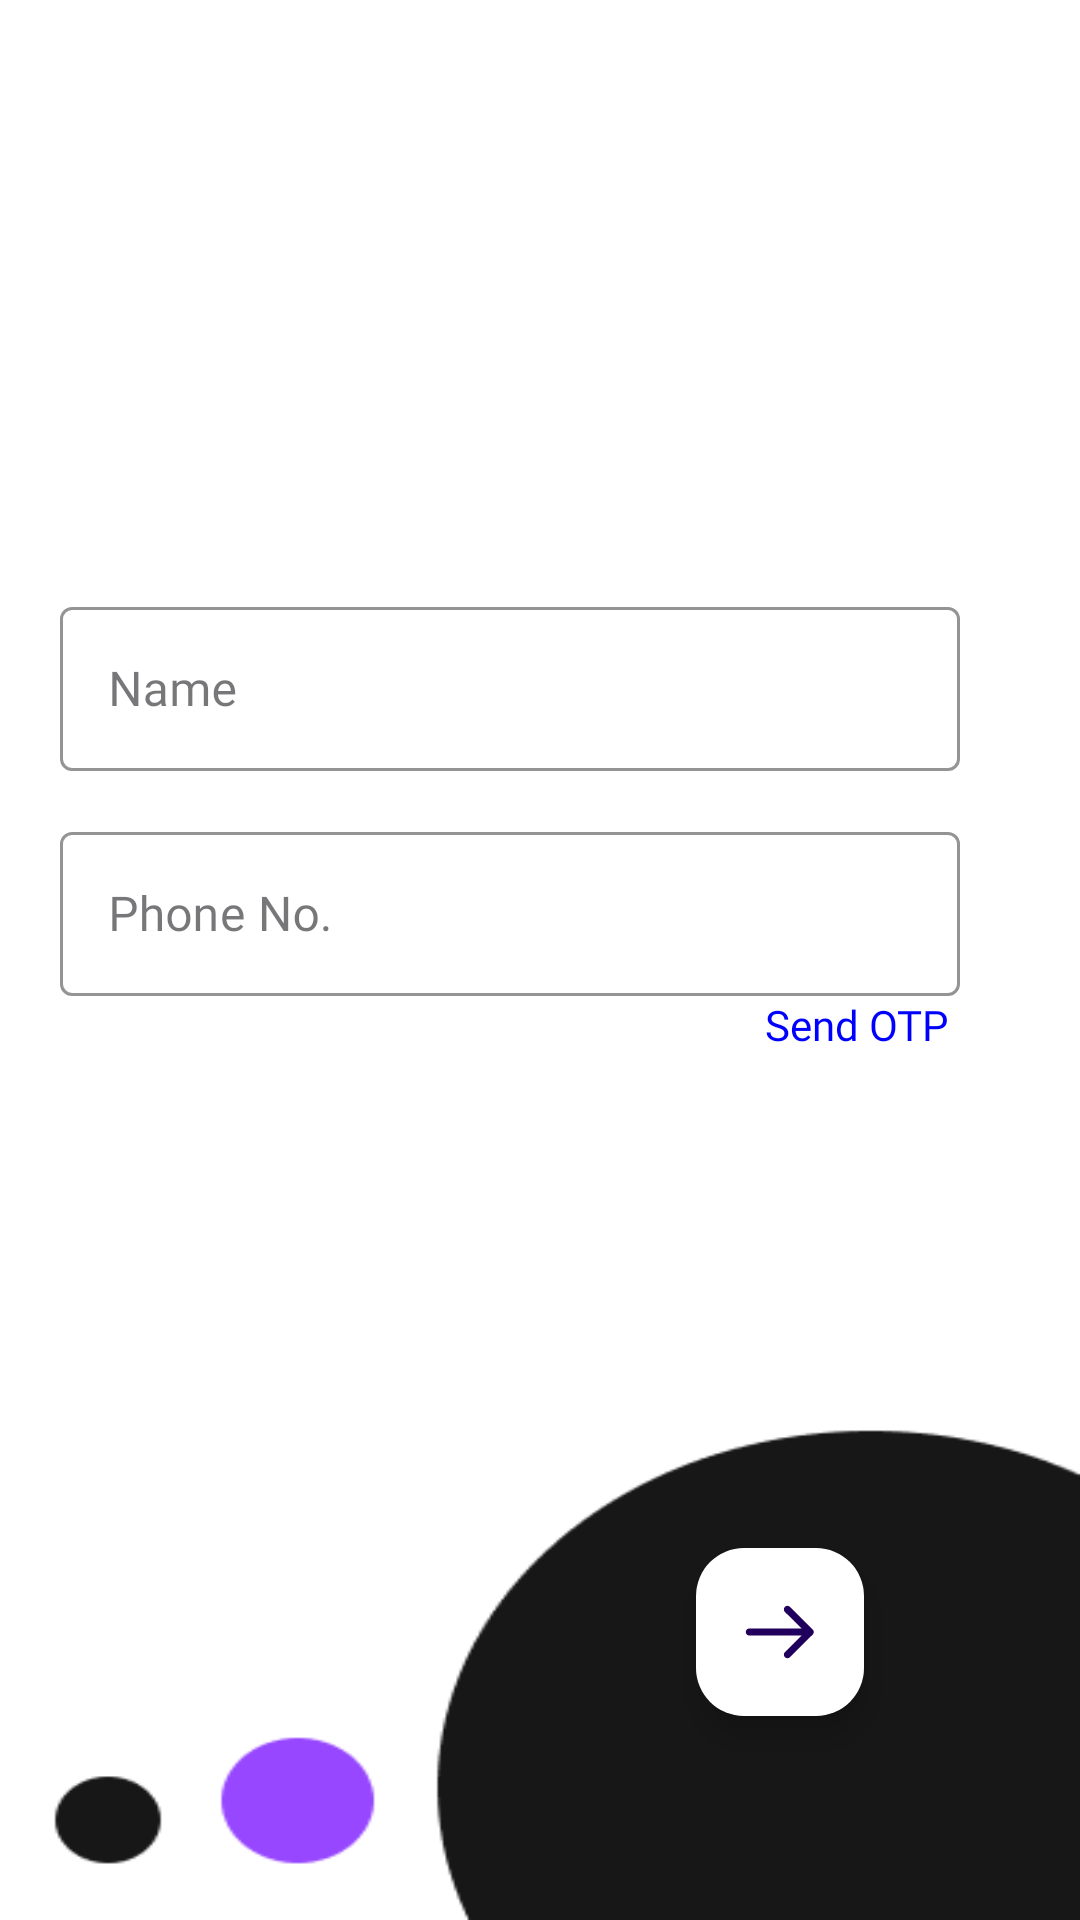

The Android layout XML behind this screen, and the referenced resources:
<!-- AndroidManifest.xml: application theme Theme.Mutalk -->
<!-- res/layout/activity_register_user.xml -->
<?xml version="1.0" encoding="utf-8"?>
<androidx.constraintlayout.widget.ConstraintLayout xmlns:android="http://schemas.android.com/apk/res/android"
    xmlns:app="http://schemas.android.com/apk/res-auto"
    xmlns:tools="http://schemas.android.com/tools"
    android:layout_width="match_parent"
    android:layout_height="match_parent"
    android:background="@drawable/mainbg"
    android:scaleX="1"
    android:scaleY="1"
    tools:context=".RegisterUserActivity">

    <com.google.android.material.floatingactionbutton.FloatingActionButton
        android:id="@+id/call"
        android:layout_width="wrap_content"
        android:layout_height="wrap_content"
        android:layout_marginEnd="72dp"
        android:layout_marginBottom="68dp"
        android:backgroundTint="@color/white"
        android:src="@drawable/arrow"
        app:layout_constraintBottom_toBottomOf="parent"
        app:layout_constraintEnd_toEndOf="parent" />

    <TextView
        android:id="@+id/welcome"
        android:layout_width="wrap_content"
        android:layout_height="wrap_content"
        android:fontFamily="@font/montserrat_medium"
        android:textSize="48sp"
        app:layout_constraintBottom_toBottomOf="parent"
        app:layout_constraintEnd_toEndOf="parent"
        app:layout_constraintHorizontal_bias="0.144"
        app:layout_constraintStart_toStartOf="parent"
        app:layout_constraintTop_toTopOf="parent"
        app:layout_constraintVertical_bias="0.189"
        tools:text="Let's finish\nsetting\nup..." />

    <com.google.android.material.textfield.TextInputLayout
        android:id="@+id/emailTextField"
        style="@style/Widget.MaterialComponents.TextInputLayout.OutlinedBox"
        android:layout_width="match_parent"
        android:layout_height="60dp"
        android:layout_gravity="start"
        android:layout_marginStart="20dp"
        android:layout_marginTop="24dp"
        android:layout_marginEnd="40dp"
        android:hint="Name"
        app:boxStrokeColor="#1976D2"
        app:hintTextColor="#1976D2"
        app:layout_constraintEnd_toEndOf="parent"
        app:layout_constraintHorizontal_bias="0.491"
        app:layout_constraintStart_toStartOf="parent"
        app:layout_constraintTop_toBottomOf="@+id/welcome">

        <com.google.android.material.textfield.TextInputEditText
            android:id="@+id/email"
            android:layout_width="match_parent"
            android:layout_height="match_parent"
            android:fontFamily="@font/montserrat"
            android:inputType="textPersonName" />

    </com.google.android.material.textfield.TextInputLayout>

    <com.google.android.material.textfield.TextInputLayout
        android:id="@+id/phoneTextField"
        style="@style/Widget.MaterialComponents.TextInputLayout.OutlinedBox"
        android:layout_width="match_parent"
        android:layout_height="60dp"
        android:layout_gravity="start"
        android:layout_marginStart="20dp"
        android:layout_marginTop="15dp"
        android:layout_marginEnd="40dp"
        android:hint="Phone No."
        app:boxStrokeColor="#1976D2"
        app:hintTextColor="#1976D2"
        app:layout_constraintEnd_toEndOf="parent"
        app:layout_constraintHorizontal_bias="0.5"
        app:layout_constraintStart_toStartOf="parent"
        app:layout_constraintTop_toBottomOf="@+id/emailTextField">

        <com.google.android.material.textfield.TextInputEditText
            android:id="@+id/phone"
            android:layout_width="match_parent"
            android:layout_height="match_parent"
            android:fontFamily="@font/montserrat"
            android:inputType="phone" />

    </com.google.android.material.textfield.TextInputLayout>

    <com.google.android.material.textfield.TextInputLayout
        android:id="@+id/OTPTextField"
        style="@style/Widget.MaterialComponents.TextInputLayout.OutlinedBox"
        android:layout_width="match_parent"
        android:layout_height="60dp"
        android:layout_gravity="start"
        android:layout_marginStart="20dp"
        android:layout_marginTop="15dp"
        android:layout_marginEnd="40dp"
        android:visibility="invisible"
        android:hint="OTP"
        app:boxStrokeColor="#1976D2"
        app:hintTextColor="#1976D2"
        app:layout_constraintEnd_toEndOf="parent"
        app:layout_constraintHorizontal_bias="1.0"
        app:layout_constraintStart_toStartOf="parent"
        app:layout_constraintTop_toBottomOf="@+id/phoneTextField">

        <com.google.android.material.textfield.TextInputEditText
            android:id="@+id/otp"
            android:layout_width="match_parent"
            android:layout_height="match_parent"
            android:fontFamily="@font/montserrat"
            android:inputType="phone" />

    </com.google.android.material.textfield.TextInputLayout>

    <TextView
        android:id="@+id/textView6"
        android:layout_width="wrap_content"
        android:layout_height="wrap_content"
        android:text="Send OTP"
        android:fontFamily="@font/montserrat"
        android:textColor="#0000FF"
        app:layout_constraintEnd_toEndOf="parent"
        app:layout_constraintHorizontal_bias="0.855"
        app:layout_constraintStart_toStartOf="parent"
        app:layout_constraintTop_toBottomOf="@+id/phoneTextField" />

</androidx.constraintlayout.widget.ConstraintLayout>
<!-- resources referenced by this layout -->
<resources>
  <color name="white">#FFFFFFFF</color>
  <!-- drawable arrow (drawable) -->
  <vector xmlns:android="http://schemas.android.com/apk/res/android"
      android:width="23dp"
      android:height="18dp"
      android:viewportWidth="23"
      android:viewportHeight="18">
      <path
          android:fillColor="#FF000000"
          android:pathData="M1.71 10.14c-0.63 0-1.14-0.5-1.14-1.14 0-0.63 0.51-1.14 1.14-1.14v2.28ZM21.95 8.2c0.45 0.45 0.45 1.17 0 1.62l-7.27 7.27c-0.45 0.45-1.17 0.45-1.62 0-0.44-0.45-0.44-1.17 0-1.61L19.53 9l-6.47-6.46c-0.44-0.45-0.44-1.17 0-1.62 0.45-0.45 1.17-0.45 1.62 0l7.27 7.27ZM1.71 7.86h19.43v2.28H1.71V7.86Z"/>
  </vector>
  <!-- drawable mainbg: png bitmap (drawable, 5809 bytes) -->
  <style name="Theme.Mutalk" parent="Base.Theme.Mutalk" />
  <style name="Base.Theme.Mutalk" parent="Theme.Material3.Light.NoActionBar">
          
          
      </style>
</resources>
